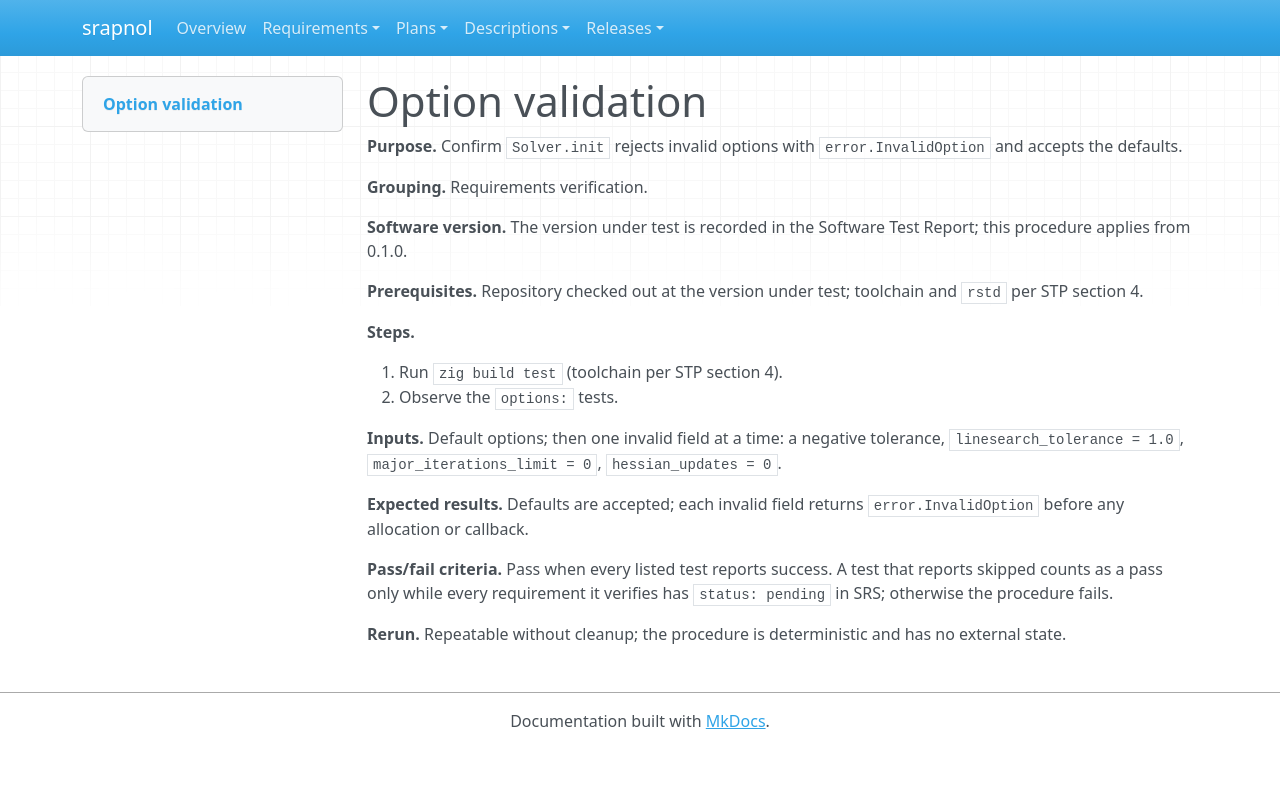

repository: emanspeaks/srapnol · page: tst/TST-008/index.html · generator: mkdocs

---
active: true
category: procedure
derived: false
level: 2.8
links:
- SRS-064: ADQGXtIv08GOSeLx1EV_OdDKM031lWd5B4PCOKu0SAY=
- SRS-068: ew5qpqV3Y4YHWYDhyNF_sPZbSWCvDoCn33U9ws3iUxI=
normative: true
ref: ''
reviewed: 6IHDynWXi6fty9_-ZYUOtBNA_iBSXSE8FOa0qlfA7Mg=
status: pending
verification-method: Test
---

# Option validation

**Purpose.** Confirm `Solver.init` rejects invalid options with `error.InvalidOption` and accepts the defaults.

**Grouping.** Requirements verification.

**Software version.** The version under test is recorded in the Software Test Report; this procedure applies from 0.1.0.

**Prerequisites.** Repository checked out at the version under test; toolchain and `rstd` per STP section 4.

**Steps.**

1. Run `zig build test` (toolchain per STP section 4).
2. Observe the `options:` tests.

**Inputs.** Default options; then one invalid field at a time: a negative tolerance, `linesearch_tolerance = 1.0`, `major_iterations_limit = 0`, `hessian_updates = 0`.

**Expected results.** Defaults are accepted; each invalid field returns `error.InvalidOption` before any allocation or callback.

**Pass/fail criteria.** Pass when every listed test reports success. A test that reports skipped counts as a pass only while every requirement it verifies has `status: pending` in SRS; otherwise the procedure fails.

**Rerun.** Repeatable without cleanup; the procedure is deterministic and has no external state.
